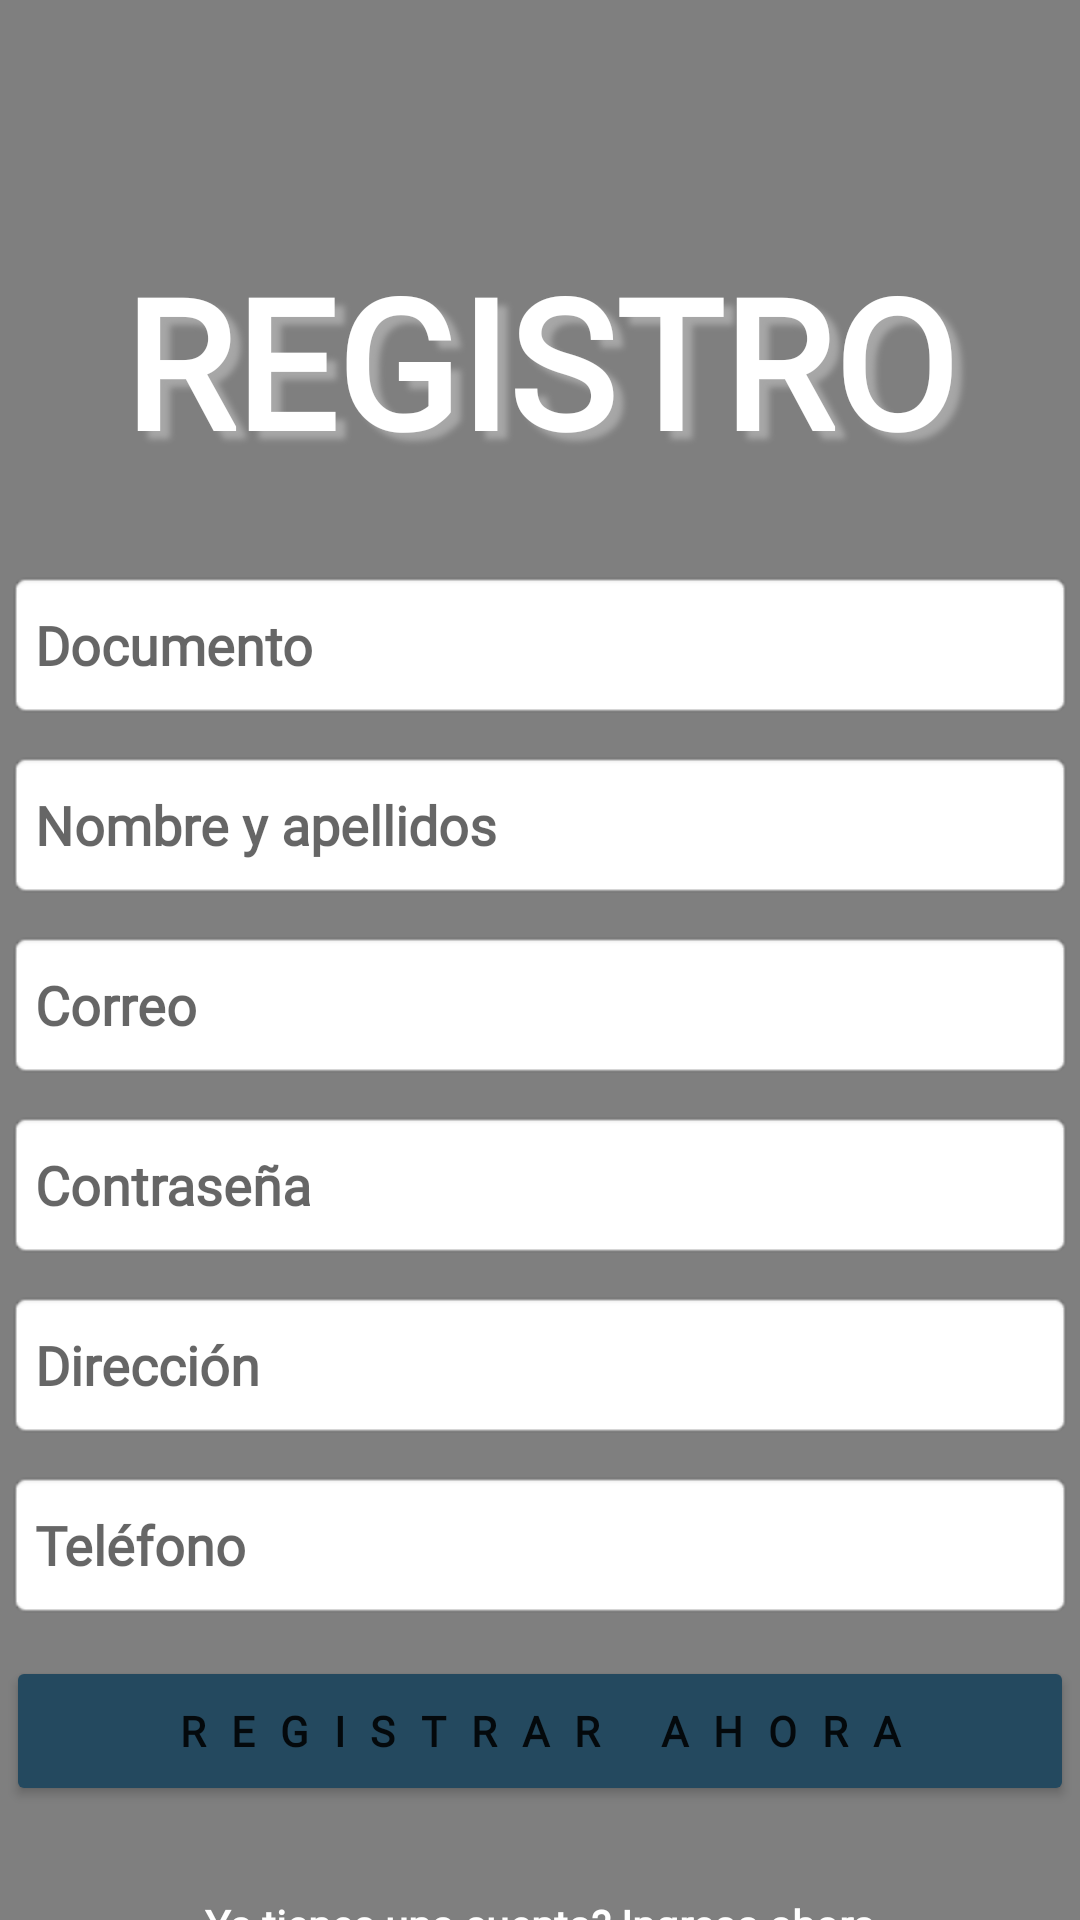

Android layout source for this screen:
<!-- AndroidManifest.xml: activity theme Theme.StartUp.NoActionBar -->
<!-- res/layout/activity_register.xml -->
<?xml version="1.0" encoding="utf-8"?>
<androidx.coordinatorlayout.widget.CoordinatorLayout xmlns:android="http://schemas.android.com/apk/res/android"
xmlns:app="http://schemas.android.com/apk/res-auto"
xmlns:tools="http://schemas.android.com/tools"
android:layout_width="match_parent"
android:layout_height="match_parent"
tools:context=".ui.login.RegisterActivity"
android:background="@drawable/login_wallpaper"
    >

<View
    android:id="@+id/view"
    android:layout_width="match_parent"
    android:layout_height="match_parent"
    android:layout_alignParentBottom="true"
    android:alpha="0.5"
    android:background="@color/black" />

<LinearLayout
    android:layout_width="match_parent"
    android:layout_height="match_parent"
    android:orientation="vertical">

    <TextView
        android:layout_width="match_parent"
        android:layout_height="wrap_content"
        android:textAlignment="center"
        android:layout_marginTop="80dp"
        android:fontFamily="@font/jost_regular"
        android:shadowColor="@color/gray"
        android:shadowDx="10"
        android:shadowDy="8"
        android:shadowRadius="5"
        android:text="@string/register"
        android:textColor="@color/white"
        android:textSize="60sp"
        android:textStyle="bold" />

    <EditText
        android:id="@+id/identifier"
        android:layout_marginTop="30dp"
        android:layout_marginStart="2dp"
        android:layout_marginEnd="2dp"
        android:fontFamily="@font/jost_regular"
        android:layout_width="match_parent"
        android:layout_height="50dp"
        android:textColor="@color/azul"
        android:textStyle="bold"
        android:background="@android:drawable/editbox_background_normal"
        android:ems="10"
        android:hint="@string/documento"
        android:inputType="textPersonName"
        />
    <EditText
        android:id="@+id/nombre"
        android:layout_width="match_parent"
        android:layout_height="50dp"
        android:textColor="@color/azul"
        android:layout_marginEnd="2dp"
        android:textStyle="bold"
        android:fontFamily="@font/jost_regular"
        android:layout_marginTop="10dp"
        android:layout_marginStart="2dp"
        android:background="@android:drawable/editbox_background_normal"
        android:ems="10"
        android:hint="@string/name"
        android:inputType="textPersonName"
       />
    <EditText
        android:id="@+id/editText_email_register"
        android:layout_width="match_parent"
        android:layout_height="50dp"
        android:textColor="@color/azul"
        android:textStyle="bold"
        android:layout_marginEnd="2dp"
        android:fontFamily="@font/jost_regular"
        android:layout_marginTop="10dp"
        android:layout_marginStart="2dp"
        android:background="@android:drawable/editbox_background_normal"
        android:ems="10"
        android:hint="@string/email"
        android:inputType="textEmailAddress"
        />
    <EditText
        android:id="@+id/editText_password_register"
        android:layout_marginTop="10dp"
        android:textColor="@color/azul"
        android:textStyle="bold"
        android:layout_marginEnd="2dp"
        android:layout_marginStart="2dp"
        android:fontFamily="@font/jost_regular"
        android:layout_width="match_parent"
        android:layout_height="50dp"
        android:background="@android:drawable/editbox_background_normal"
        android:ems="10"
        android:hint="@string/password"
        android:inputType="textPassword"
        />
    <EditText
        android:id="@+id/direccion"
        android:layout_width="match_parent"
        android:layout_height="50dp"
        android:textColor="@color/azul"
        android:textStyle="bold"
        android:layout_marginEnd="2dp"
        android:fontFamily="@font/jost_regular"
        android:layout_marginTop="10dp"
        android:layout_marginStart="2dp"
        android:background="@android:drawable/editbox_background_normal"
        android:ems="10"
        android:hint="@string/direccion"
        android:inputType="textPostalAddress"
        />
    <EditText
        android:id="@+id/telefono"
        android:layout_marginTop="10dp"
        android:layout_marginStart="2dp"
        android:layout_marginEnd="2dp"
        android:fontFamily="@font/jost_regular"
        android:layout_width="match_parent"
        android:textColor="@color/azul"
        android:textStyle="bold"
        android:layout_height="50dp"
        android:background="@android:drawable/editbox_background_normal"
        android:ems="10"
        android:hint="@string/telefono"
        android:inputType="textPhonetic"
        />
    <Button
        android:id="@+id/button_register"
        android:layout_width="match_parent"
        android:layout_marginEnd="2dp"
        android:layout_height="50dp"
        android:layout_marginStart="2dp"
        android:layout_marginTop="12dp"
        android:backgroundTint="@color/azul"
        android:textStyle="bold"
        android:fontFamily="@font/jost_regular"
        android:text="@string/registrar"
        android:letterSpacing="0.6"
        />

    <TextView
        android:id="@+id/textView_login_now"
        android:layout_width="match_parent"
        android:layout_height="wrap_content"
        android:textAlignment="center"
        android:layout_marginTop="30dp"
        android:fontFamily="@font/jost_regular"
        android:text="@string/con_cuenta"
        android:textColor="@color/white"
        android:textStyle="bold"
        app:layout_constraintTop_toBottomOf="@+id/editText_password_login" />

</LinearLayout>

</androidx.coordinatorlayout.widget.CoordinatorLayout>
<!-- resources referenced by this layout -->
<resources>
  <color name="azul">#24495F</color>
  <color name="black">#FF000000</color>
  <color name="gray">#A7A7A7</color>
  <color name="white">#FFFFFFFF</color>
  <string name="con_cuenta">Ya tienes una cuenta? Ingresa ahora</string>
  <string name="direccion">  Dirección</string>
  <string name="documento">  Documento</string>
  <string name="email">  Correo</string>
  <string name="name">Nombre y apellidos</string>
  <string name="password">  Contraseña</string>
  <string name="register">REGISTRO</string>
  <string name="registrar">REGISTRAR AHORA</string>
  <string name="telefono">  Teléfono</string>
  <style name="Theme.StartUp.NoActionBar">
          <item name="windowActionBar">false</item>
          <item name="windowNoTitle">true</item>
      </style>
</resources>
